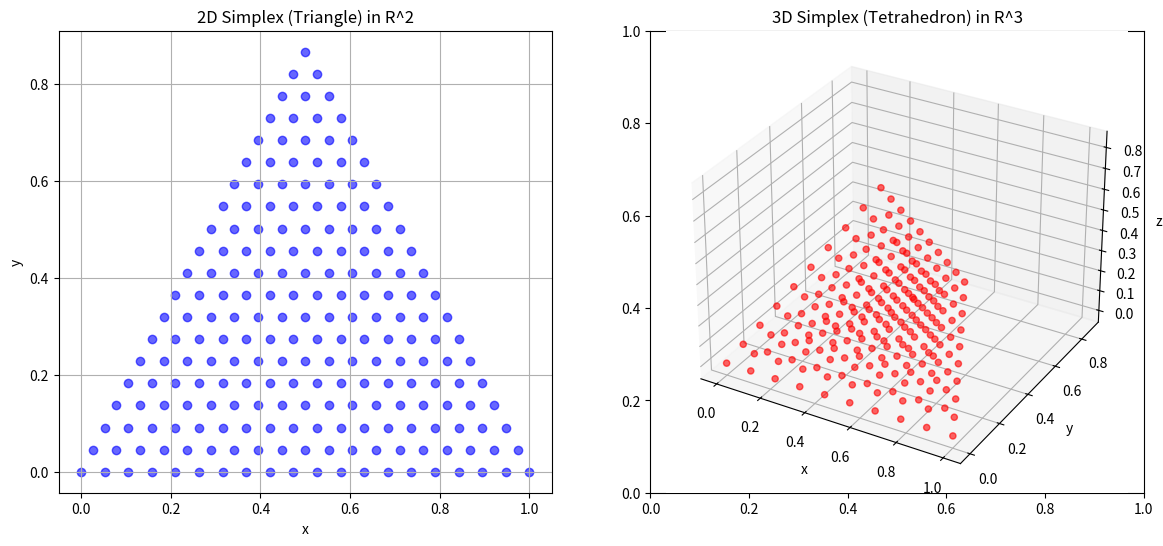

Python code for this plot:
from mpl_toolkits.mplot3d import Axes3D
import matplotlib.pyplot as plt
import numpy as np


v0_2D = np.array([0, 0])
v1_2D = np.array([1, 0])
v2_2D = np.array([0.5, 0.866])

theta_2D = np.linspace(0, 1, 20)
simplex_2D = np.array([t1*v0_2D + t2*v1_2D + (1-t1-t2)*v2_2D for t1 in theta_2D for t2 in theta_2D if t1 + t2 <= 1])

v0_3D = np.array([0, 0, 0])
v1_3D = np.array([1, 0, 0])
v2_3D = np.array([0.5, 0.866, 0])
v3_3D = np.array([0.5, 0.2887, 0.8165])

theta_3D = np.linspace(0, 1, 10)
simplex_3D = np.array([t1*v0_3D + t2*v1_3D + t3*v2_3D + (1-t1-t2-t3)*v3_3D 
                       for t1 in theta_3D for t2 in theta_3D for t3 in theta_3D if t1 + t2 + t3 <= 1])

fig, (ax1, ax2) = plt.subplots(1, 2, figsize=(14, 6))

ax1.scatter(simplex_2D[:, 0], simplex_2D[:, 1], c='blue', alpha=0.6)
ax1.set_title('2D Simplex (Triangle) in R^2')
ax1.set_xlabel('x')
ax1.set_ylabel('y')
ax1.grid(True)

ax2 = fig.add_subplot(122, projection='3d')
ax2.scatter(simplex_3D[:, 0], simplex_3D[:, 1], simplex_3D[:, 2], c='red', alpha=0.6)
ax2.set_title('3D Simplex (Tetrahedron) in R^3')
ax2.set_xlabel('x')
ax2.set_ylabel('y')
ax2.set_zlabel('z')
ax2.grid(True)

plt.show()
